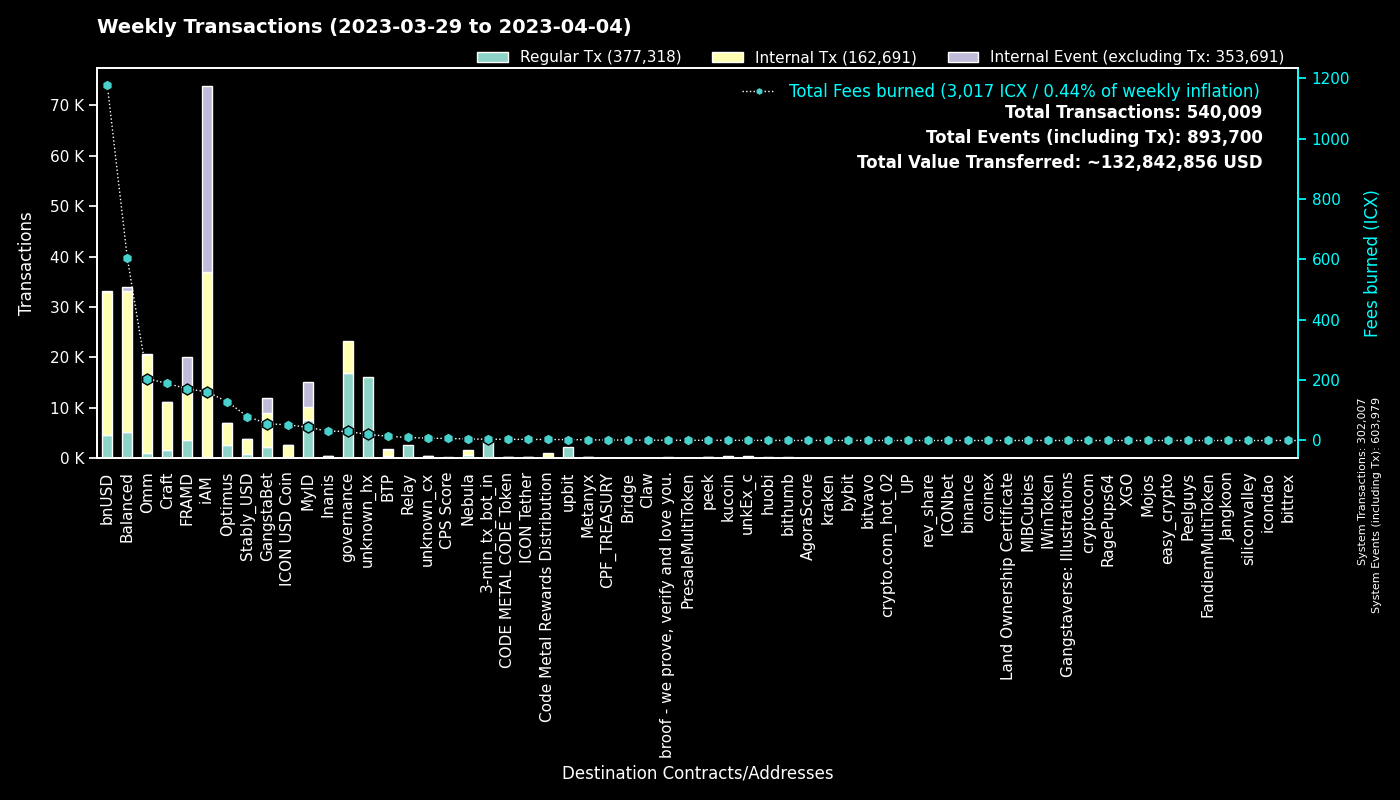

Source data for this figure (header and first rows):
to, Fees burned, Regular Tx, to_def, Internal Tx, Internal Event (excluding Tx), group
0, 0.0, 301965, System, 42, 301972, System
cx00000000000000000000000000000000000000…, 30.02, 16841, governance, 6459, 0, governance
cx9e3cadcc1a4be3323ea23371b84575abb32703…, 10.2, 4966, MyID_1, 0, 4966, MyID
cx88fd7df7ddff82f7cc735c871dc519838cb235…, 1176, 4688, bnUSD, 28254, 173, bnUSD
cx2aa9b28a657e3121b75d3d4fe65e569398645d…, 119.8, 3403, FRAMD Token, 5961, 706, FRAMD
hx11de4e28be4845de3ea392fd8d758655bf766c…, 4.2, 3360, 3-min_tx_bot_in, 0, 0, 3-min_tx_bot_in
cxca5faa5a71d986a2e84dd7e6f5ff791d29901e…, 10.02, 2663, Relay_4, 0, 0, Relay
cx694e8c9f1a05c8c3719f30d46b97697960e428…, 20.69, 2202, MyID_2, 2202, 0, MyID
hxb568381d35d3e7a6383200e8a0d30310af20b9…, 2.553, 2042, unknown_hx, 0, 0, unknown_hx
cx27eae7726c18d6cdfffa071e01d1f3a0950d7c…, 3.643, 1832, OptimusStrategyLP, 32, 4, Optimus
hx49b1556654e51f52d59a8222b4737ee7dccc6d…, 2.181, 1745, upbit_cold_02, 0, 0, upbit
cx2609b924e33ef00b648a409245c7ea394c4678…, 243.5, 1679, balanced_sicx, 9641, 104, Balanced
cxe5c2c460364acc5f8c1d5ca925930043d8d9c9…, 6.925, 1462, GangstaBet Crown, 1555, 0, GangstaBet
cx66d4d90f5f113eba575bf793570135f9b10cec…, 71.26, 920, balanced_loans, 2848, 275, Balanced
cxbb2871f468a3008f80b08fdde5b8b951583acf…, 79.46, 774, Stably_USD, 3097, 1, Stably_USD
cx7ecb16e4c143b95e01d05933c17cb986cfe618…, 111.3, 739, CraftRewards, 5432, 33, Craft
cxa0af3165c08318e988cb30993b3048335b94af…, 25.27, 565, balanced_dex, 1423, 0, Balanced
cx21e94c08c03daee80c25d8ee3ea22a20786ec2…, 111.3, 488, Balanced Router, 5637, 120, Balanced
hxe86aa705ea8399fba25ff242d674bbf6a39e9d…, 0.6, 480, unknown_hx, 0, 0, unknown_hx
cxcb455f26a2c01c686fa7f30e1e3661642dd53c…, 121.7, 471, omm_lending, 15685, 0, Omm
cx2dc662031f3d62bcdba4f63e9bf827767c8475…, 6.362, 469, GangstaBet Skill, 2704, 2935, GangstaBet
cx9c4698411c6d9a780f605685153431dcda0460…, 3.983, 438, Auction, 1773, 0, Craft
cxf61cd5a45dc9f91c15aa65831a30a90d59a096…, 53.43, 428, balanced_baln, 2031, 165, Balanced
cxba62bb61baf8dd8b6a04633fe33806547785a0…, 13.05, 418, MyID_3, 417, 0, MyID
cx85954d0dae92b63bf5cba03a59ca4ffe687bad…, 2.664, 416, NebulaMultiToken, 533, 0, Nebula
cx10d59e8103ab44635190bd4139dbfd682fa2d0…, 18.74, 413, balanced_rewards, 1236, 0, Balanced
hxbb984f278abd66ae2155edbd91f8c87ce98411…, 0.505, 404, kucoin, 0, 0, kucoin
hx85532472e789802a943bd34a8aeb86668bc232…, 0.4888, 391, unkEx_c_01, 0, 0, unkEx_c
cxaa99a164586883eed0322d62a31946dfa9491f…, 49.18, 389, optimus_rewards, 1283, 14, Optimus
cx1a29259a59f463a67bb2ef84398b30ca56b583…, 67.64, 360, omm_token, 2513, 130, Omm
cx203d9cd2a669be67177e997b8948ce2c35caff…, 71, 351, balanced_dividends, 4551, 106, Balanced
cx2e6d0fc0eca04965d06038c8406093337f085f…, 73.11, 340, Craft, 2150, 27, Craft
cxae3034235540b924dfcc1b45836c293dcc82bf…, 52.25, 297, ICON USD Coin, 2235, 2, ICON USD Coin
cx14002628a4599380f391f708843044bc93dce2…, 159.5, 294, iAM Div, 36645, 36750, iAM
hxa50bf4030f56dfd12d9c1e2499ff47a4686401…, 0.34, 272, unknown_hx, 0, 0, unknown_hx
cxe971c0a92c58db502e4a224efc6ba311eb1c17…, 29.69, 272, Inanis Treasury, 125, 20, Inanis
cx69bcdf1753472c1444188ec3f5188657e30c83…, 0.7981, 250, broof - we prove, verify and love you., 0, 0, broof - we prove, verify and love you.
hxd9fb974459fe46eb9d5a7c438f17ae6e75c0f2…, 0.3038, 243, huobi, 0, 0, huobi
hx133323c2e990994816b548a9e7eb080a5eac80…, 0.2875, 230, unknown_hx, 0, 0, unknown_hx
cx44250a12074799e26fdeee75648ae47e2cc842…, 4.082, 226, balanced_governance, 18, 1, Balanced
cx57d7acf8b5114b787ecdd99ca460c2272e4d91…, 2.084, 214, NebulaPlanetToken, 312, 0, Nebula
hx58c8c447e4e9fbcfea8af878260940b83ca9f4…, 0.26, 208, unknown_hx, 0, 0, unknown_hx
cx30f18d26f45d990112a4cd4825c0b79af73aac…, 50.97, 191, Yetis, 4905, 4886, FRAMD
cx7b1843b7ef5368a080ccf59c0a9d1bdec474f9…, 10.72, 182, optimus_dividends, 1334, 0, Optimus
hxba44340c3418f502904edeab57d5ddbf0f5bf9…, 0.2263, 181, unknown_hx, 0, 0, unknown_hx
cxcc711062b732ed14954008da8a5b5193b4d486…, 0.3089, 167, peek_1, 0, 0, peek
hxb2c6a97dd2cb2c417a0a30539846d95f8eb066…, 0.1975, 158, unknown_hx, 0, 0, unknown_hx
cx334db6519871cb2bfd154cec0905ced4ea142d…, 0.5836, 157, unknown_cx, 0, 0, unknown_cx
hx0c65769342c65e2206893f855793d33d0732c5…, 0.1925, 154, unknown_hx, 0, 0, unknown_hx
hxe88dd47acd1c060eaf22e696f881e64c535472…, 0.1913, 153, unknown_hx, 0, 0, unknown_hx
hx19cc289e9272f124aa7dcb6126a74a9f704cf5…, 0.1862, 149, unknown_hx, 0, 0, unknown_hx
hx4d634676ab9b390b30ce1f233d910f22fb506d…, 0.175, 140, unknown_hx, 0, 0, unknown_hx
hx5159e011f2de5981f703ef84a2f651e74d979f…, 0.175, 140, unknown_hx, 0, 0, unknown_hx
cx6139a27c15f1653471ffba0b4b88dc15de7e32…, 30.98, 138, gangstabet_token, 1605, 34, GangstaBet
cx5b5a03cb525a1845d0af3a872d525b18a810ac…, 5.586, 134, btp-0x38.bsc-BTCB, 555, 2, BTP
hx8e7185061e1578659e245e1ed8c2b7526d7ff2…, 0.1613, 129, unknown_hx, 0, 0, unknown_hx
hx3ed425ea0f66899c48c142763d04cd8c6be1e7…, 0.1575, 126, unknown_hx, 0, 0, unknown_hx
hx68646780e14ee9097085f7280ab137c3633b4b…, 0.155, 124, kraken_hot, 0, 0, kraken
hx6332c8a8ce376a5fc7f976d1bc4805a5d8bf13…, 0.1525, 122, upbit_hot_01, 0, 0, upbit
hx6b91c8dea3114de74ecfa85908b875778c2b59…, 0.1512, 121, bybit, 0, 0, bybit
... 3,162 more rows
